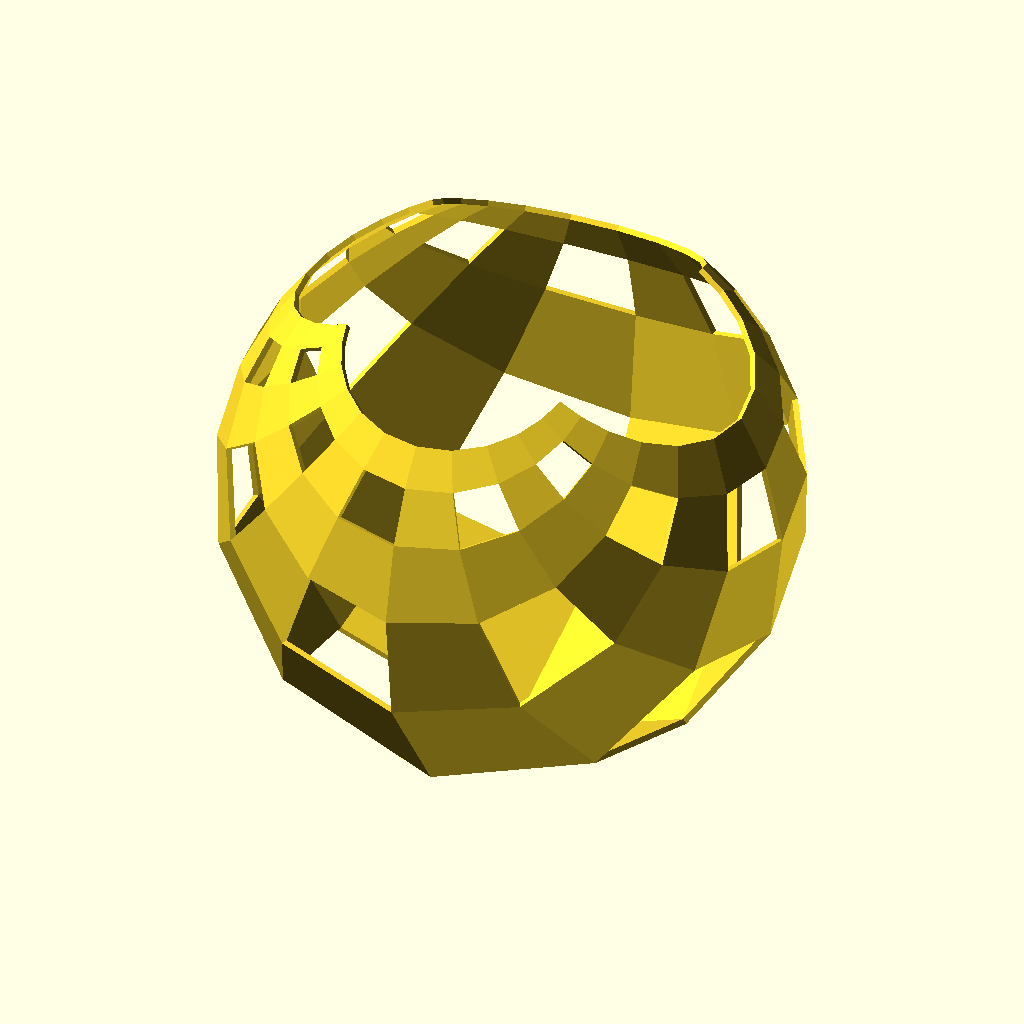
Cell 1: the model at its default parameters.
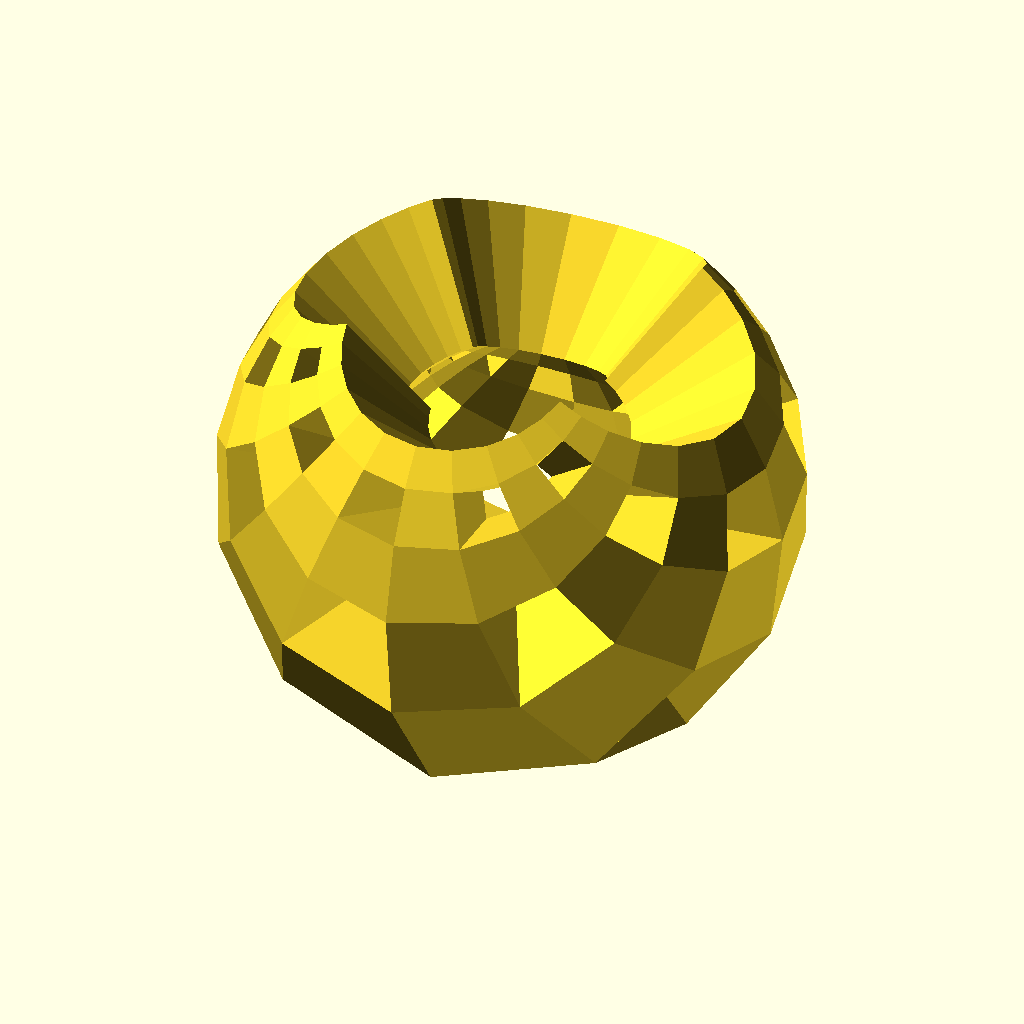
Cell 2: the same model with outer_radius = 200.
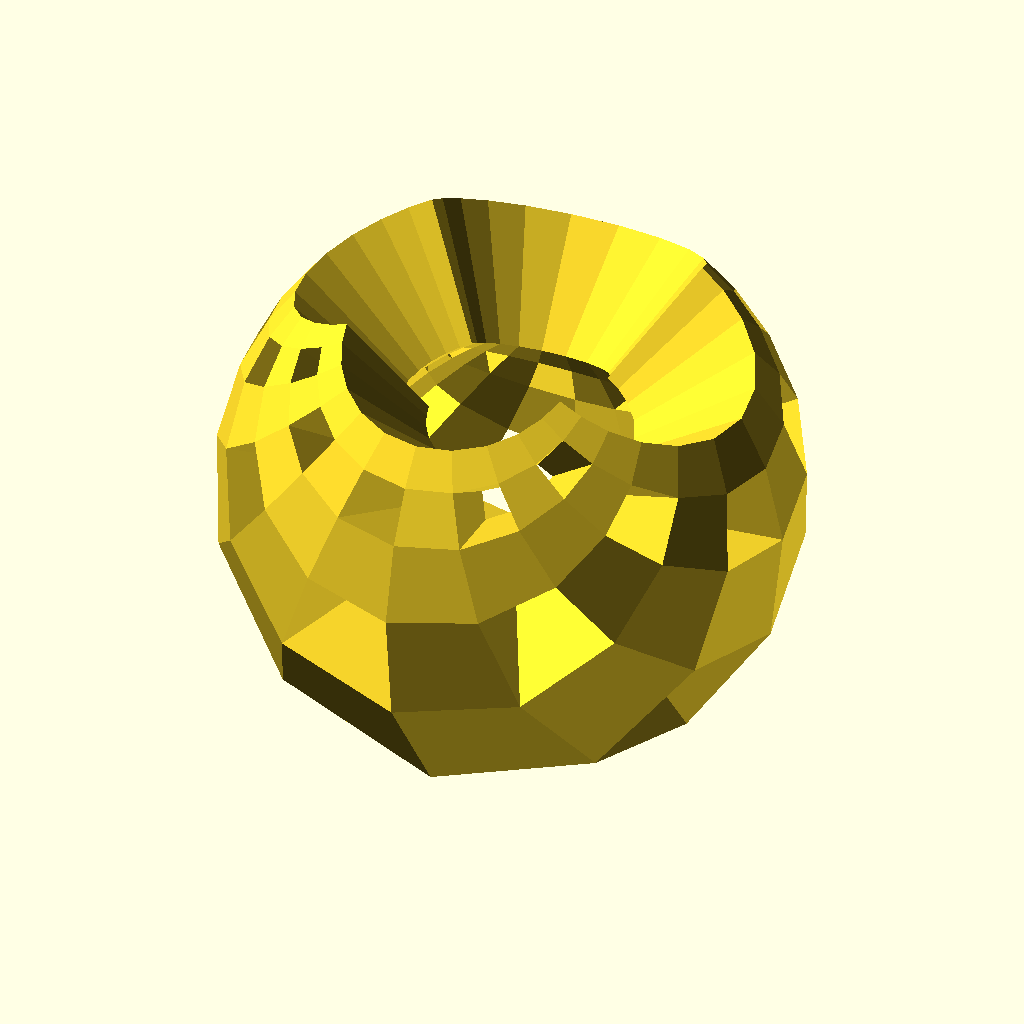
Cell 3 — inner_radius set to 199, the other parameters unchanged.
The same orthographic view direction (rotation 55°, 0°, 25°; colour scheme Cornfield) for every cell, with the view re-fitted per cell, so scale and position can differ between cells.
The OpenSCAD source (inputs/thingiverse/files/thing-1164105/HQmap.scad):
outer_radius=100; //[30:200]
inner_radius=98; //[29:199]

image=[0.000,0.000,0000,0.000,0.000,0.000,0.000,0.000,0.000,0.000,0.000,0.000,1.000,0.000,1.000,0.000,1.000,0.000,1.000,0.000,1.000,0.000,0.000,0.000,0.000,0.000,0.000,0.000,0.000,0.000,0.000,0.000,0.000,0.000,1.000,0.000,1.000,0.000,1.000,0.000,1.000,0.000,1.000,0.000,0.000,0.000,0.000,0.000,0.000,0.000,0.000,0.000,0.000,0.000,0.000,0.000,1.000,0.000,1.000,0.000,1.000,0.000,1.000,0.000,1.000,0.000,0.000,0.000,0.000,0.000,0.000,0.000,0.000,0.000,0.000,0.000,0.000,0.000,1.000,0.000,1.000,0.000,1.000,0.000,1.000,0.000,1.000,0.000,0.000,0.000,0.000,0.000,0.000,0.000,0.000,0.000,0.000,0.000,0.000,0.000,1.000,0.000,1.000,0.000,1.000,0.000,1.000,0.000,1.000,0.000,0.000,0.000,0.000,0.000,0.000,0.000,0.000,0.000,0.000,0.000,0.000]; // [image_array:5000x5000]

size=sqrt(len(image));
hsize=size/2;
qsize=size/4;

for(x=[0:size-1]) {
	for(y=[0:size-1]) {
		if(getPoint(x,y)) {
			drawPoint(x,y);
		}
	}
}

module drawPoint(x,y) {
	xt=x-hsize;
	yt=y-hsize;
	p1=project((xt-0.5)/qsize,(yt-0.5)/qsize);
	p2=project((xt-0.5)/qsize,(yt+0.5)/qsize);
	p3=project((xt+0.5)/qsize,(yt+0.5)/qsize);
	p4=project((xt+0.5)/qsize,(yt-0.5)/qsize);
	p1i=p1*inner_radius;
	p2i=p2*inner_radius;
	p3i=p3*inner_radius;
	p4i=p4*inner_radius;
	p1o=p1*outer_radius;
	p2o=p2*outer_radius;
	p3o=p3*outer_radius;
	p4o=p4*outer_radius;
	polyhedron(points=[p1i,p2i,p3i,p4i,p1o,p2o,p3o,p4o],
		triangles=[[0,1,2],[0,2,3],[4,7,5],[7,6,5]]);
	if(x==0||!getPoint(x-1,y)) {
		polyhedron(points=[p1i,p1o,p2i,p2o],triangles=[[0,1,2],[1,3,2]]);
	}
	if(x==size-1||!getPoint(x+1,y)) {
		polyhedron(points=[p3i,p3o,p4i,p4o],triangles=[[0,1,2],[1,3,2]]);
	}
	if(y==0||!getPoint(x,y-1)) {
		polyhedron(points=[p4i,p4o,p1i,p1o],triangles=[[0,1,2],[1,3,2]]);
	}
	if(y==size-1||!getPoint(x,y+1)) {
		polyhedron(points=[p2i,p2o,p3i,p3o],triangles=[[0,1,2],[1,3,2]]);
	}
}

function project(x,y)=[2*x/(1+x*x+y*y),2*y/(1+x*x+y*y),(x*x+y*y-1)/(1+x*x+y*y)];
function getPoint(x,y)=image[y*size+x]<0.5;
Parameter table extracted from the source (name, type, default, range or options):
outer_radius: number, default 100, range 30 to 200
inner_radius: number, default 98, range 29 to 199
